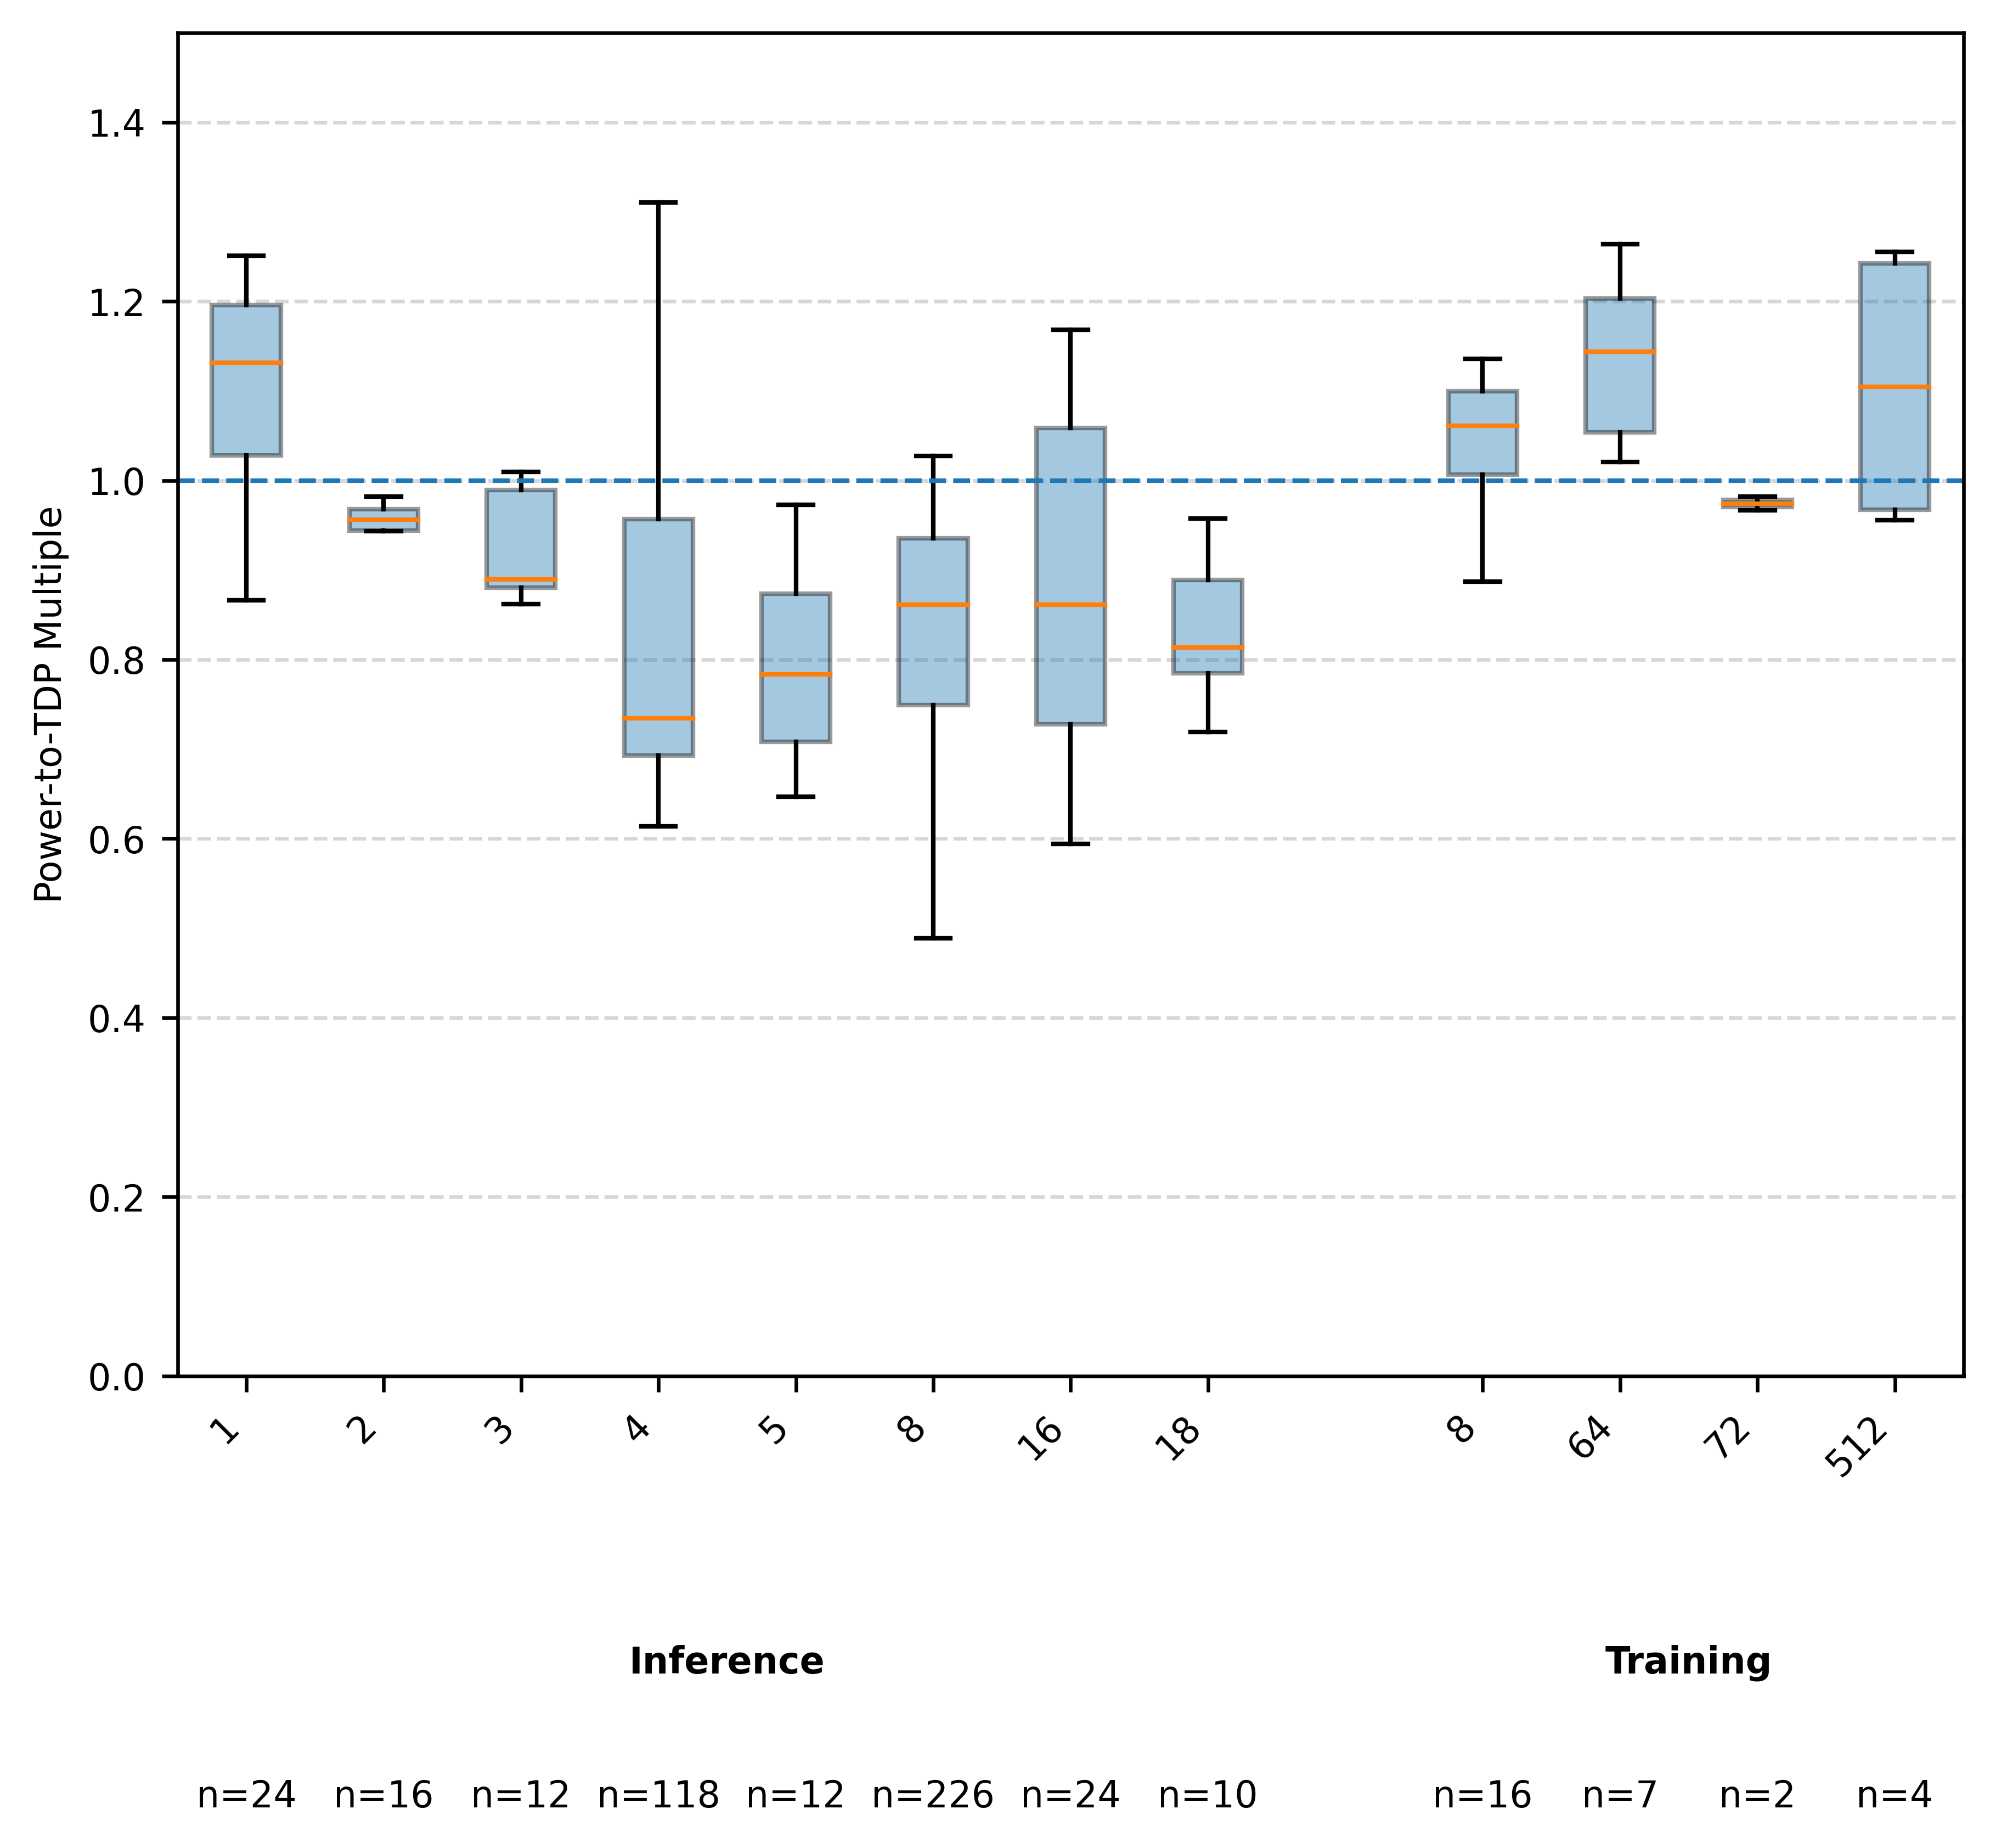

The file beside this chart, header and first rows:
Total Accelerators, Watts / CPU+GPU TDP, Dataset
3, 0.9921, Inference
3, 0.9886, Inference
4, 1.431, Inference
4, 1.441, Inference
4, 1.429, Inference
4, 1.441, Inference
4, 1.477, Inference
4, 1.487, Inference
4, 1.37, Inference
4, 1.367, Inference
4, 1.367, Inference
4, 1.364, Inference
8, 0.9228, Inference
8, 0.9228, Inference
8, 0.9347, Inference
8, 0.9424, Inference
8, 0.9388, Inference
8, 0.9239, Inference
8, 0.93, Inference
8, 0.9489, Inference
8, 0.8959, Inference
8, 0.9165, Inference
8, 0.9159, Inference
8, 0.9223, Inference
8, 0.9573, Inference
8, 0.9573, Inference
8, 0.9473, Inference
8, 0.9763, Inference
8, 0.9501, Inference
8, 0.9607, Inference
8, 0.9357, Inference
8, 0.9527, Inference
8, 0.9357, Inference
8, 0.9527, Inference
8, 0.974, Inference
8, 0.9729, Inference
8, 0.9476, Inference
8, 0.9457, Inference
8, 0.9598, Inference
8, 0.9478, Inference
4, 0.7043, Inference
4, 0.7043, Inference
4, 0.697, Inference
4, 0.7134, Inference
4, 0.6953, Inference
4, 0.7096, Inference
4, 0.7002, Inference
4, 0.7351, Inference
4, 0.7002, Inference
4, 0.7351, Inference
4, 0.7161, Inference
4, 0.7197, Inference
4, 0.6953, Inference
4, 0.6937, Inference
4, 0.6987, Inference
4, 0.6942, Inference
5, 0.9137, Inference
5, 0.868, Inference
5, 0.9725, Inference
5, 0.8908, Inference
... 411 more rows
